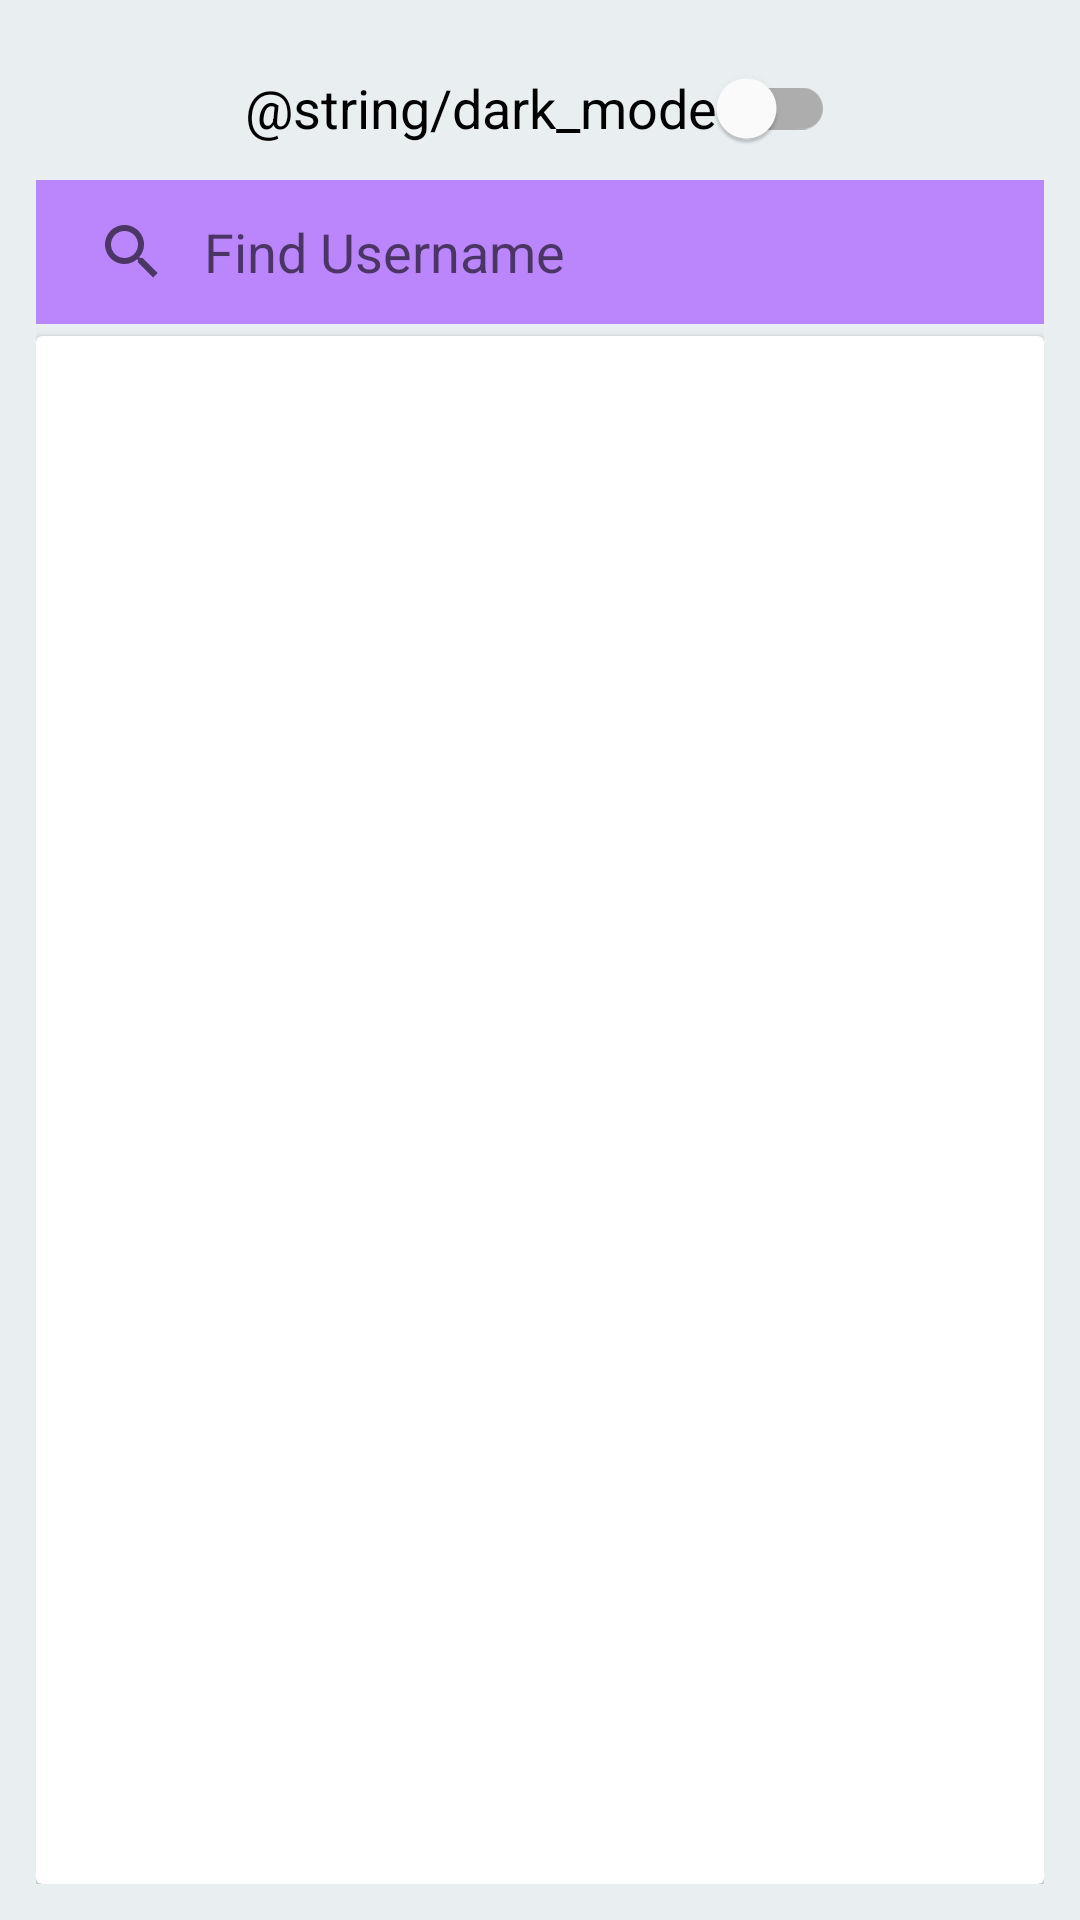

Layout XML and referenced resources for this Android screen:
<!-- AndroidManifest.xml: application theme Theme.BAFDSubmision2 -->
<!-- res/layout/activity_main.xml -->
<?xml version="1.0" encoding="utf-8"?>
<androidx.constraintlayout.widget.ConstraintLayout xmlns:android="http://schemas.android.com/apk/res/android"
    xmlns:app="http://schemas.android.com/apk/res-auto"
    xmlns:tools="http://schemas.android.com/tools"
    android:layout_width="match_parent"
    android:layout_height="match_parent"
    android:background="@color/colorBackground"
    android:padding="12dp"
    tools:context=".view.MainActivity">

    <com.google.android.material.switchmaterial.SwitchMaterial
        android:id="@+id/switch_theme"
        android:layout_width="wrap_content"
        android:layout_height="wrap_content"
        android:text="@string/dark_mode"
        android:textSize="18sp"
        app:layout_constraintEnd_toEndOf="parent"
        app:layout_constraintStart_toStartOf="parent"
        app:layout_constraintTop_toTopOf="parent"/>

    <androidx.appcompat.widget.SearchView
        android:id="@+id/user_search"
        android:layout_width="match_parent"
        android:layout_height="wrap_content"
        android:background="@color/purple_200"
        app:iconifiedByDefault="false"
        app:layout_constraintEnd_toEndOf="parent"
        app:layout_constraintStart_toStartOf="parent"
        app:layout_constraintTop_toBottomOf="@+id/switch_theme"
        app:queryBackground="@null"
        app:queryHint="@string/find_username"
        app:showDividers="end" />

    <androidx.cardview.widget.CardView
        android:id="@+id/cardView"
        android:layout_width="match_parent"
        android:layout_height="match_parent"
        android:layout_marginTop="100dp"
        android:background="@android:color/white"
        app:layout_constraintEnd_toEndOf="parent"
        app:layout_constraintStart_toStartOf="parent"
        app:layout_constraintTop_toBottomOf="@+id/user_search">

        <androidx.constraintlayout.widget.ConstraintLayout
            android:layout_width="match_parent"
            android:layout_height="match_parent"
            android:padding="0dp">

            <androidx.recyclerview.widget.RecyclerView
                android:id="@+id/recyclerView"
                android:layout_width="match_parent"
                android:layout_height="match_parent"
                android:layout_marginStart="8dp"
                android:layout_marginTop="8dp"
                android:layout_marginEnd="8dp"
                android:layout_marginBottom="8dp"
                app:layout_constraintBottom_toBottomOf="parent"
                app:layout_constraintEnd_toEndOf="parent"
                app:layout_constraintStart_toStartOf="parent"
                app:layout_constraintTop_toTopOf="parent"
                tools:listitem="@layout/item_user" />

            <ProgressBar
                android:id="@+id/loadingProgress"
                style="?attr/progressBarStyle"
                android:layout_width="60dp"
                android:layout_height="60dp"
                android:visibility="gone"
                app:layout_constraintBottom_toBottomOf="parent"
                app:layout_constraintEnd_toEndOf="parent"
                app:layout_constraintStart_toStartOf="parent"
                app:layout_constraintTop_toTopOf="parent" />

        </androidx.constraintlayout.widget.ConstraintLayout>
    </androidx.cardview.widget.CardView>


</androidx.constraintlayout.widget.ConstraintLayout>
<!-- res/layout/item_user.xml (included above) -->
<?xml version="1.0" encoding="utf-8"?>
<androidx.cardview.widget.CardView xmlns:android="http://schemas.android.com/apk/res/android"
    xmlns:app="http://schemas.android.com/apk/res-auto"
    android:layout_width="match_parent"
    android:layout_height="wrap_content"
    android:layout_marginTop="5dp"
    android:layout_marginBottom="5dp"
    app:cardCornerRadius="20dp"
    app:layout_constraintBottom_toBottomOf="parent"
    app:layout_constraintEnd_toEndOf="parent"
    app:layout_constraintStart_toStartOf="parent"
    app:layout_constraintTop_toTopOf="parent">

    <androidx.constraintlayout.widget.ConstraintLayout
        android:layout_width="match_parent"
        android:layout_height="wrap_content"
        android:background="@color/colorBackground"
        android:padding="8dp">

        <de.hdodenhof.circleimageview.CircleImageView
            android:id="@+id/avatar"
            android:layout_width="100dp"
            android:layout_height="100dp"
            android:src="@android:color/darker_gray"
            app:layout_constraintStart_toStartOf="parent"
            app:layout_constraintTop_toTopOf="parent" />

        <TextView
            android:id="@+id/fullName"
            android:layout_width="wrap_content"
            android:layout_height="wrap_content"
            android:layout_marginStart="10dp"
            android:layout_marginTop="4dp"
            android:text="@string/fullname"
            android:textColor="@android:color/black"
            android:textSize="18sp"
            android:textStyle="bold"
            app:layout_constraintStart_toEndOf="@id/avatar"
            app:layout_constraintTop_toTopOf="parent" />

        <TextView
            android:id="@+id/username"
            android:layout_width="wrap_content"
            android:layout_height="wrap_content"
            android:layout_below="@id/fullName"
            android:layout_marginStart="10dp"
            android:text="@string/find_username"
            app:layout_constraintStart_toEndOf="@id/avatar"
            app:layout_constraintTop_toBottomOf="@id/fullName" />

        <TextView
            android:id="@+id/count_repository"
            android:layout_width="wrap_content"
            android:layout_height="wrap_content"
            android:layout_below="@id/username"
            android:layout_marginStart="10dp"
            android:layout_marginTop="2dp"
            android:background="@drawable/tv_rounded_repository"
            android:text="@string/_100_repository"
            android:textColor="@android:color/black"
            app:layout_constraintStart_toEndOf="@id/avatar"
            app:layout_constraintTop_toBottomOf="@id/username" />

        <TextView
            android:id="@+id/count_following"
            android:layout_width="wrap_content"
            android:layout_height="wrap_content"
            android:layout_below="@id/count_repository"
            android:layout_marginStart="10dp"
            android:layout_marginTop="3dp"
            android:background="@drawable/tv_rounded_following"
            android:text="@string/following"
            android:textColor="@android:color/black"
            app:layout_constraintStart_toEndOf="@id/avatar"
            app:layout_constraintTop_toBottomOf="@id/count_repository" />

        <TextView
            android:id="@+id/count_followers"
            android:layout_width="wrap_content"
            android:layout_height="wrap_content"
            android:layout_below="@id/count_repository"
            android:layout_marginStart="4dp"
            android:layout_marginTop="3dp"
            android:background="@drawable/tv_rounded_followers"
            android:text="@string/followers"
            app:layout_constraintStart_toEndOf="@id/count_following"
            app:layout_constraintTop_toBottomOf="@id/count_repository" />

    </androidx.constraintlayout.widget.ConstraintLayout>
</androidx.cardview.widget.CardView>
<!-- resources referenced by this layout -->
<resources>
  <color name="colorBackground">#F7E9EEF1</color>
  <color name="purple_200">#FFBB86FC</color>
  <string name="_100_repository">%s Repositories</string>
  <string name="find_username">Find Username</string>
  <string name="followers">%s followers</string>
  <string name="following">%s following</string>
  <string name="fullname">Muhamad Ali</string>
  <style name="Theme.BAFDSubmision2" parent="Theme.MaterialComponents.DayNight.DarkActionBar">
          
          <item name="colorPrimary">@color/purple_500</item>
          <item name="colorPrimaryVariant">@color/purple_700</item>
          <item name="colorOnPrimary">@color/white</item>
          
          <item name="colorSecondary">@color/teal_200</item>
          <item name="colorSecondaryVariant">@color/teal_700</item>
          <item name="colorOnSecondary">@color/black</item>
          
          <item name="android:statusBarColor" tools:targetApi="l">?attr/colorPrimaryVariant</item>
          
      </style>
  <color name="purple_500">#FF6200EE</color>
  <color name="purple_700">#FF3700B3</color>
  <color name="white">#FFFFFFFF</color>
  <color name="teal_200">#FF03DAC5</color>
  <color name="teal_700">#FF018786</color>
  <color name="black">#FF000000</color>
</resources>
